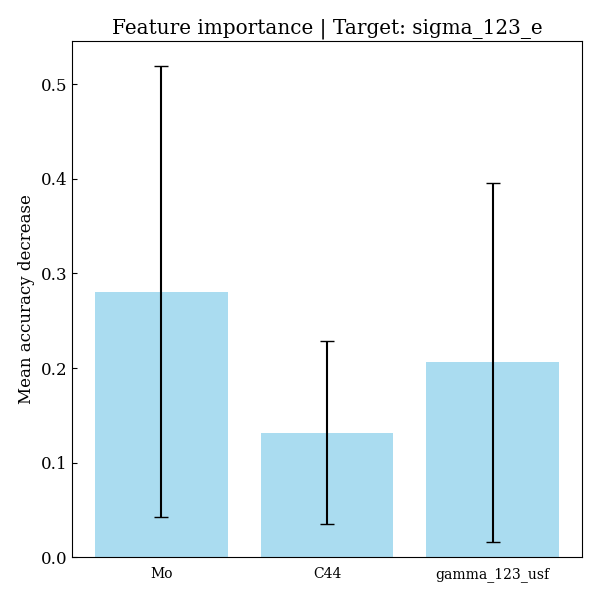

The table this chart was drawn from, first rows:
feature, importances, std_dev
Mo, 0.2809, 0.2383
C44, 0.1318, 0.09701
gamma_123_usf, 0.2064, 0.1896
